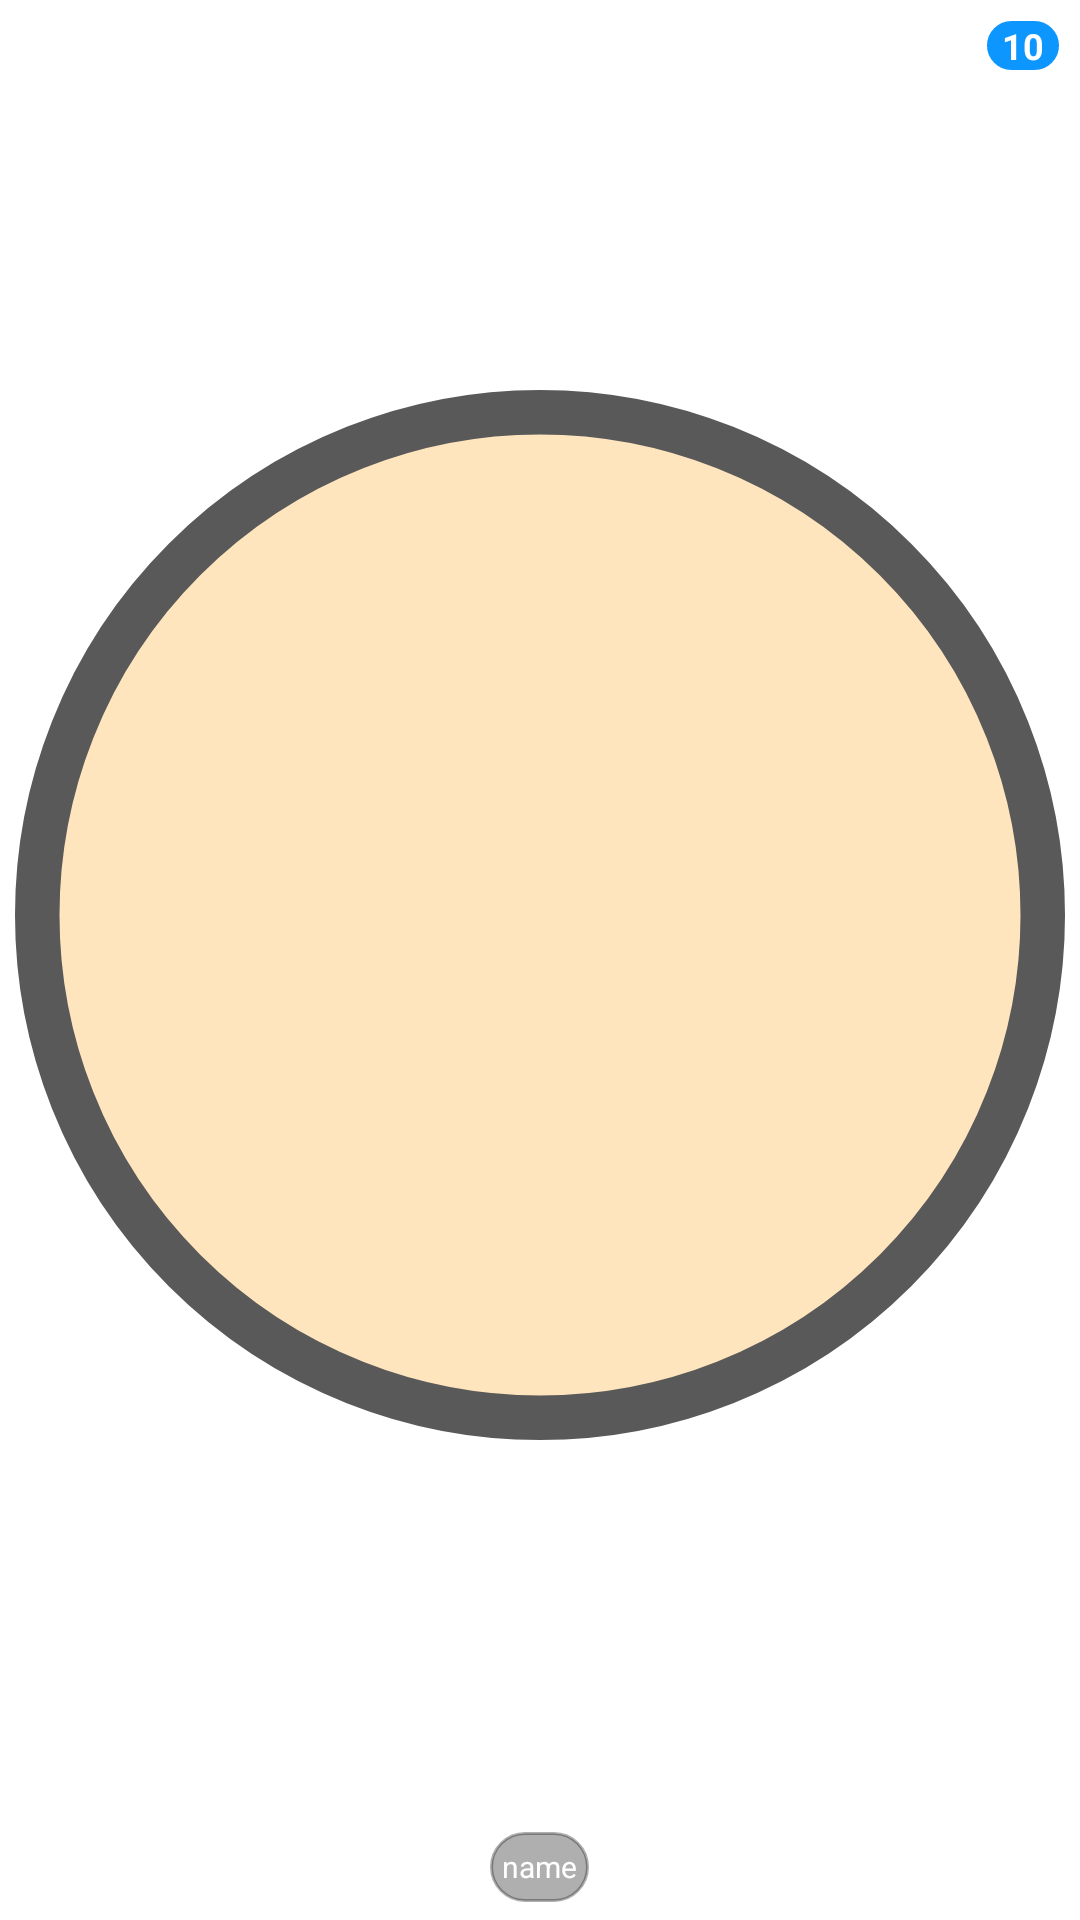

Produce the Android XML layout that renders to this screen, including the resource entries it uses.
<!-- AndroidManifest.xml: application theme Theme.MikeLauncher -->
<!-- res/layout/folder_icon.xml -->
<?xml version="1.0" encoding="utf-8"?>
<LinearLayout xmlns:android="http://schemas.android.com/apk/res/android"
    xmlns:app="http://schemas.android.com/apk/res-auto"
    android:layout_width="match_parent"
    android:layout_height="match_parent"
    android:orientation="vertical">

    <androidx.constraintlayout.widget.ConstraintLayout
        android:layout_width="match_parent"
        android:layout_height="match_parent"
        android:layout_margin="5dp"
        android:layout_weight="1">

        <ImageView
            android:id="@+id/icon_image"
            android:layout_width="0dp"
            android:layout_height="0dp"
            app:layout_constraintBottom_toBottomOf="parent"
            app:layout_constraintDimensionRatio="1:1"
            app:layout_constraintEnd_toEndOf="parent"
            app:layout_constraintStart_toStartOf="parent"
            app:layout_constraintTop_toTopOf="parent"
            app:srcCompat="@drawable/folder" />


        
        <androidx.constraintlayout.widget.Guideline
            android:id="@+id/guideline_vertical_50"
            android:layout_width="wrap_content"
            android:layout_height="wrap_content"
            android:orientation="vertical"
            app:layout_constraintGuide_percent="0.5" />

        
        <androidx.constraintlayout.widget.Guideline
            android:id="@+id/guideline_horizontal_50"
            android:layout_width="wrap_content"
            android:layout_height="wrap_content"
            android:orientation="horizontal"
            app:layout_constraintGuide_percent="0.5" />

        
        <ImageView
            android:id="@+id/imageView1"
            android:layout_width="0dp"
            android:layout_height="0dp"
            android:paddingStart="5dp"
            android:paddingTop="5dp"
            android:paddingEnd="2dp"
            android:paddingBottom="2dp"
            app:layout_constraintBottom_toTopOf="@id/guideline_horizontal_50"
            app:layout_constraintEnd_toStartOf="@id/guideline_vertical_50"
            app:layout_constraintStart_toStartOf="@+id/icon_image"
            app:layout_constraintTop_toTopOf="@+id/icon_image"
            app:srcCompat="@drawable/ic_launcher_foreground" />


        
        <ImageView
            android:id="@+id/imageView2"
            android:layout_width="0dp"
            android:layout_height="0dp"
            android:paddingStart="2dp"
            android:paddingTop="5dp"
            android:paddingEnd="5dp"
            android:paddingBottom="2dp"
            app:layout_constraintBottom_toTopOf="@id/guideline_horizontal_50"
            app:layout_constraintEnd_toEndOf="@id/icon_image"
            app:layout_constraintStart_toEndOf="@id/guideline_vertical_50"
            app:layout_constraintTop_toTopOf="@id/icon_image"
            app:srcCompat="@drawable/ic_launcher_foreground" />

        
        <ImageView
            android:id="@+id/imageView3"
            android:layout_width="0dp"
            android:layout_height="0dp"
            android:paddingStart="5dp"
            android:paddingTop="2dp"
            android:paddingEnd="2dp"
            android:paddingBottom="5dp"
            app:layout_constraintBottom_toBottomOf="@id/icon_image"
            app:layout_constraintEnd_toStartOf="@id/guideline_vertical_50"
            app:layout_constraintStart_toStartOf="@id/icon_image"
            app:layout_constraintTop_toBottomOf="@id/guideline_horizontal_50"
            app:srcCompat="@drawable/ic_launcher_foreground" />

        
        <ImageView
            android:id="@+id/imageView4"
            android:layout_width="0dp"
            android:layout_height="0dp"
            android:paddingStart="2dp"
            android:paddingTop="2dp"
            android:paddingEnd="5dp"
            android:paddingBottom="5dp"
            app:layout_constraintBottom_toBottomOf="@id/icon_image"
            app:layout_constraintEnd_toEndOf="@id/icon_image"
            app:layout_constraintStart_toEndOf="@id/guideline_vertical_50"
            app:layout_constraintTop_toBottomOf="@id/guideline_horizontal_50"
            app:srcCompat="@drawable/ic_launcher_foreground" />


        <LinearLayout
            android:layout_width="match_parent"
            android:layout_height="match_parent"
            android:orientation="vertical"
            app:layout_constraintEnd_toEndOf="parent"
            app:layout_constraintTop_toTopOf="parent">

            <TextView
                android:id="@+id/noti_count"
                android:layout_width="wrap_content"
                android:layout_height="wrap_content"
                android:layout_gravity="right"
                android:background="@drawable/notification_frame"
                android:gravity="center"
                android:paddingHorizontal="7dp"
                android:paddingVertical="2dp"
                android:text="10"
                android:textColor="#FFFFFF"
                android:textSize="12sp"
                android:textStyle="bold" />
        </LinearLayout>

    </androidx.constraintlayout.widget.ConstraintLayout>

    <LinearLayout
        android:layout_width="match_parent"
        android:layout_height="wrap_content"
        android:gravity="center_horizontal"
        android:orientation="vertical">

        <TextView
            android:id="@+id/icon_name"
            android:layout_width="wrap_content"
            android:layout_height="wrap_content"
            android:layout_marginBottom="5dp"
            android:background="@drawable/name_frame"
            android:gravity="center"
            android:maxLines="2"
            android:minLines="2"
            android:paddingStart="5dp"
            android:paddingEnd="5dp"
            android:singleLine="false"
            android:text="name"
            android:textColor="#FFFFFF"
            android:textSize="10sp" />
    </LinearLayout>
</LinearLayout>
<!-- resources referenced by this layout -->
<resources>
  <!-- drawable folder (drawable) -->
  <vector xmlns:android="http://schemas.android.com/apk/res/android"
      android:width="236dp"
      android:height="236dp"
      android:viewportWidth="236"
      android:viewportHeight="236">
    <group>
      <clip-path
          android:pathData="M0,0h236v236h-236z"/>
      <path
          android:pathData="M118,118m-113,0a113,113 0,1 1,226 0a113,113 0,1 1,-226 0"
          android:strokeWidth="10"
          android:fillColor="#FF9900"
          android:fillAlpha="0.26"
          android:strokeColor="#595959"/>
    </group>
  </vector>
  <!-- drawable name_frame (drawable) -->
  <?xml version="1.0" encoding="utf-8"?>
  <selector xmlns:android="http://schemas.android.com/apk/res/android">
  
      <item android:state_pressed="false">
          <layer-list>
              <item
                  android:left="1dp"
                  android:top="1dp"
                  android:right="1dp"
                  android:bottom="1dp"
                  android:color="#FFFFFF">
                  <shape>
  
                      
                      <solid android:color="#50000000" />
  
                      
                      <corners android:radius="300dp" />
  
                      
                      <stroke
                          android:width="1dp"
                          android:color="#50000000" />
  
                      
  
                  </shape>
              </item>
          </layer-list>
      </item>
  </selector>
  <!-- drawable notification_frame (drawable) -->
  <?xml version="1.0" encoding="utf-8"?>
  <selector xmlns:android="http://schemas.android.com/apk/res/android">
      <item android:state_pressed="false">
          <layer-list >
              <item android:left="1dp"
                  android:top="1dp"
                  android:right="1dp"
                  android:bottom="1dp"
                  android:color="#FFFFFF">
                  <shape>
  
                      
                      <solid android:color="#0E96FF" />
  
                      
                      <corners android:radius="1000dp" />
  
                      
                      <stroke
                          android:width="1dp"
                          android:color="#FFFFFF" />
  
                      
  
                  </shape>
              </item>
          </layer-list>
      </item>
  </selector>
  <style name="Theme.MikeLauncher" parent="Theme.AppCompat.Light.NoActionBar">
          
          <item name="colorPrimary">@color/purple_500</item>
          <item name="colorPrimaryVariant">@color/purple_700</item>
          <item name="colorOnPrimary">@color/white</item>
          
          <item name="colorSecondary">@color/teal_200</item>
          <item name="colorSecondaryVariant">@color/teal_700</item>
          <item name="colorOnSecondary">@color/black</item>
          
          <item name="android:statusBarColor" tools:targetApi="l">?attr/colorPrimaryVariant</item>
          
  
          <item name="android:windowBackground">@android:color/transparent</item>
          <item name="android:windowShowWallpaper">true</item>
      </style>
  <color name="purple_500">#FF6200EE</color>
  <color name="purple_700">#FF3700B3</color>
  <color name="white">#FFFFFFFF</color>
  <color name="teal_200">#FF03DAC5</color>
  <color name="teal_700">#FF018786</color>
  <color name="black">#FF000000</color>
</resources>
